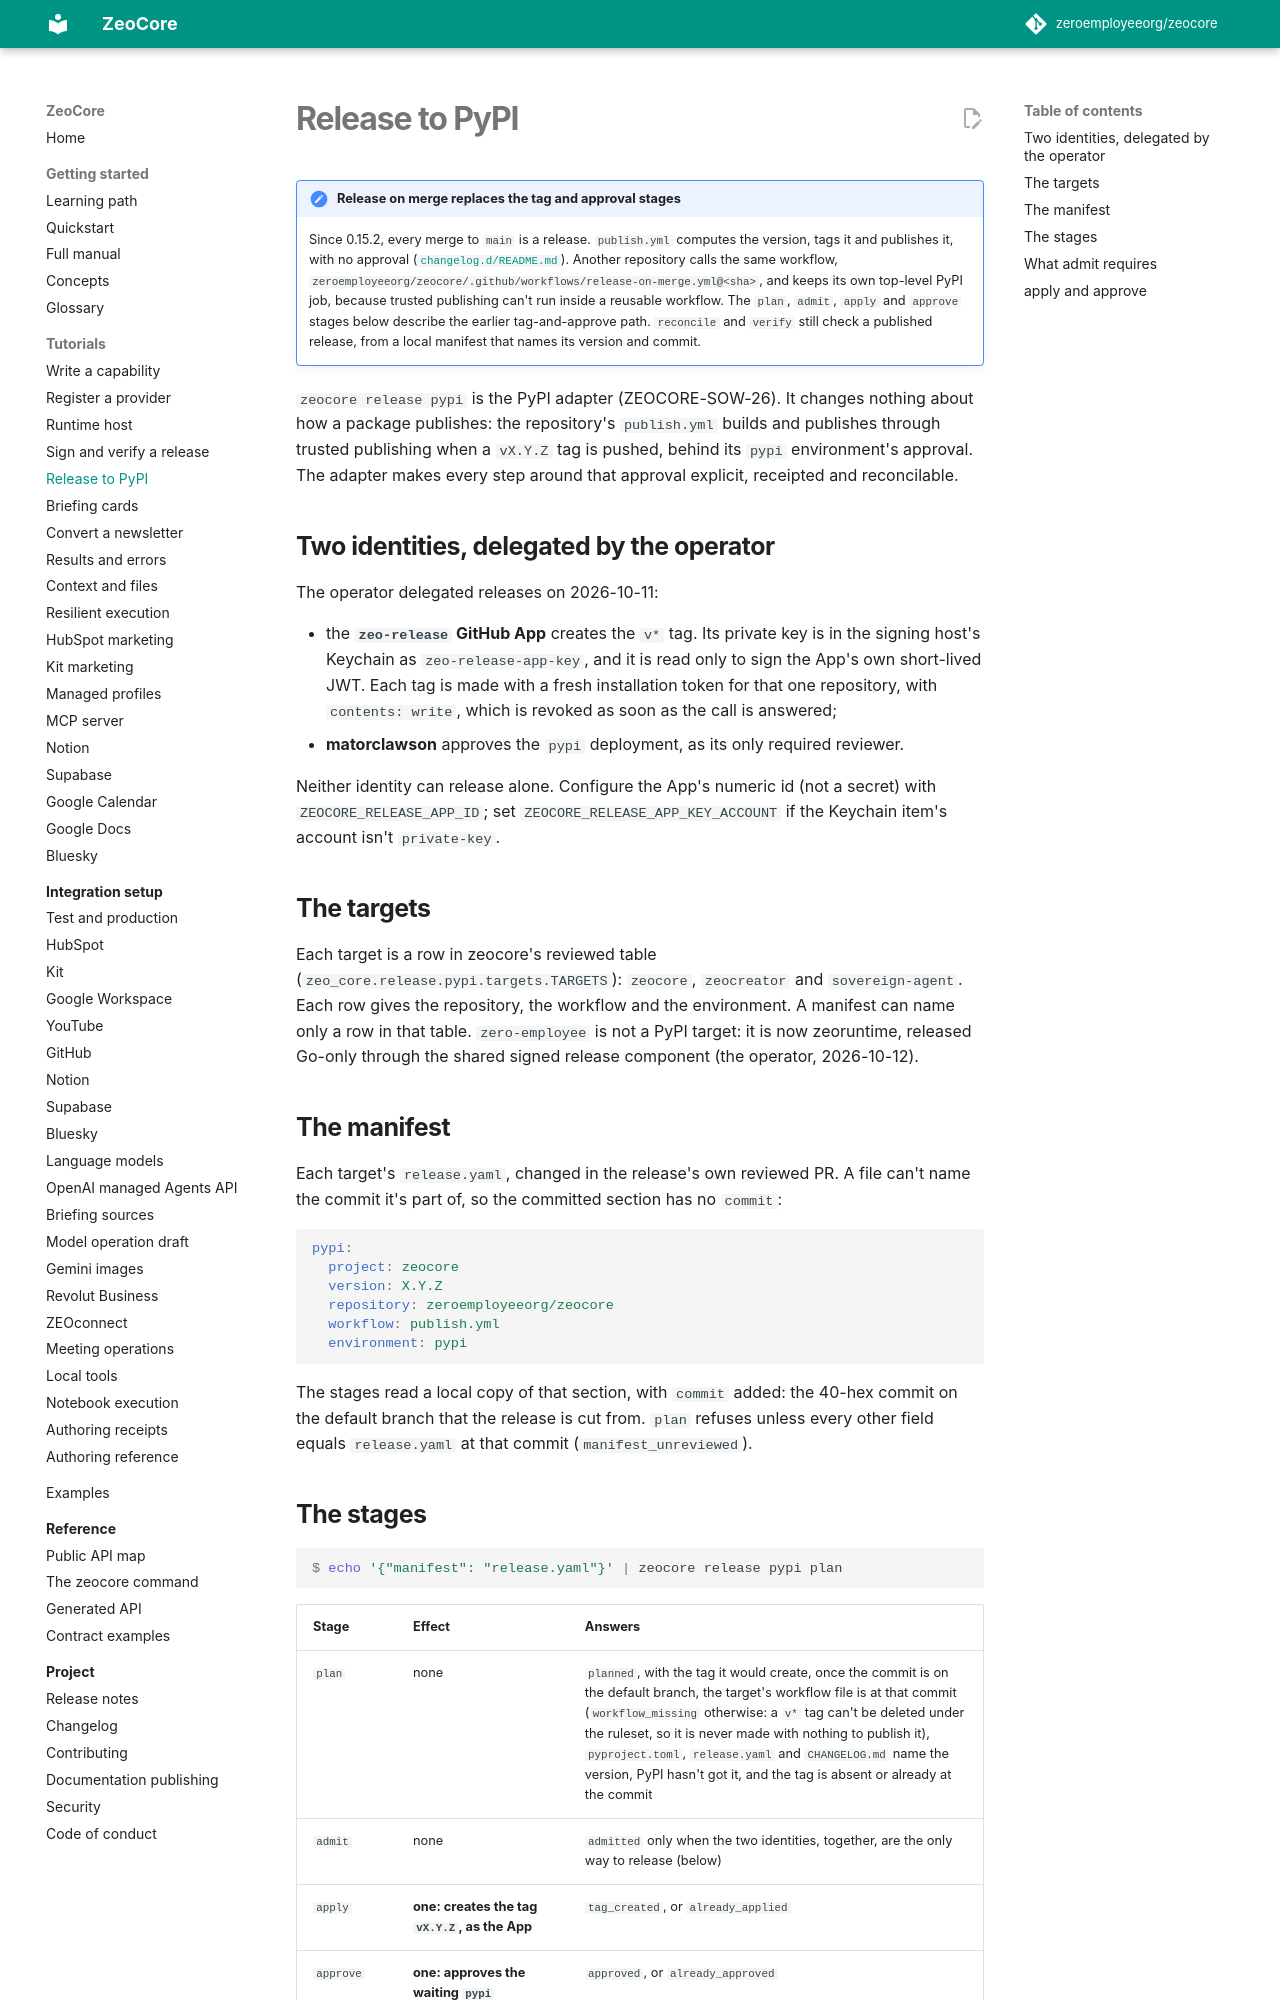

repository: matorclawson/zeocore · page: how-to/release-pypi/index.html · generator: mkdocs

# Release to PyPI

!!! note "Release on merge replaces the tag and approval stages"
    Since 0.15.2, every merge to `main` is a release. `publish.yml` computes
    the version, tags it and publishes it, with no approval
    ([`changelog.d/README.md`](https://github.com/zeroemployeeorg/zeocore/blob/main/changelog.d/README.md)).
    Another repository calls the same workflow,
    `zeroemployeeorg/zeocore/.github/workflows/release-on-merge.yml@<sha>`,
    and keeps its own top-level PyPI job, because trusted publishing can't run
    inside a reusable workflow. The `plan`, `admit`, `apply` and `approve`
    stages below describe the earlier tag-and-approve path. `reconcile` and
    `verify` still check a published release, from a local manifest that
    names its version and commit.

`zeocore release pypi` is the PyPI adapter (ZEOCORE-SOW-26). It changes
nothing about how a package publishes: the repository's `publish.yml` builds
and publishes through trusted publishing when a `vX.Y.Z` tag is pushed,
behind its `pypi` environment's approval. The adapter makes every step around
that approval explicit, receipted and reconcilable.

## Two identities, delegated by the operator

The operator delegated releases on 2026-10-11:

- the **`zeo-release` GitHub App** creates the `v*` tag. Its private key is in
  the signing host's Keychain as `zeo-release-app-key`, and it is read only to
  sign the App's own short-lived JWT. Each tag is made with a fresh
  installation token for that one repository, with `contents: write`, which is
  revoked as soon as the call is answered;
- **matorclawson** approves the `pypi` deployment, as its only required
  reviewer.

Neither identity can release alone. Configure the App's numeric id (not a
secret) with `ZEOCORE_RELEASE_APP_ID`; set
`ZEOCORE_RELEASE_APP_KEY_ACCOUNT` if the Keychain item's account isn't
`private-key`.

## The targets

Each target is a row in zeocore's reviewed table
(`zeo_core.release.pypi.targets.TARGETS`): `zeocore`, `zeocreator` and
`sovereign-agent`. Each row gives the repository, the workflow and the
environment. A manifest can name only a row in that table. `zero-employee` is
not a PyPI target: it is now zeoruntime, released Go-only through the shared
signed release component (the operator, 2026-10-12).

## The manifest

Each target's `release.yaml`, changed in the release's own reviewed PR. A
file can't name the commit it's part of, so the committed section has no
`commit`:

```yaml
pypi:
  project: zeocore
  version: X.Y.Z
  repository: zeroemployeeorg/zeocore
  workflow: publish.yml
  environment: pypi
```

The stages read a local copy of that section, with `commit` added: the
40-hex commit on the default branch that the release is cut from. `plan`
refuses unless every other field equals `release.yaml` at that commit
(`manifest_unreviewed`).
